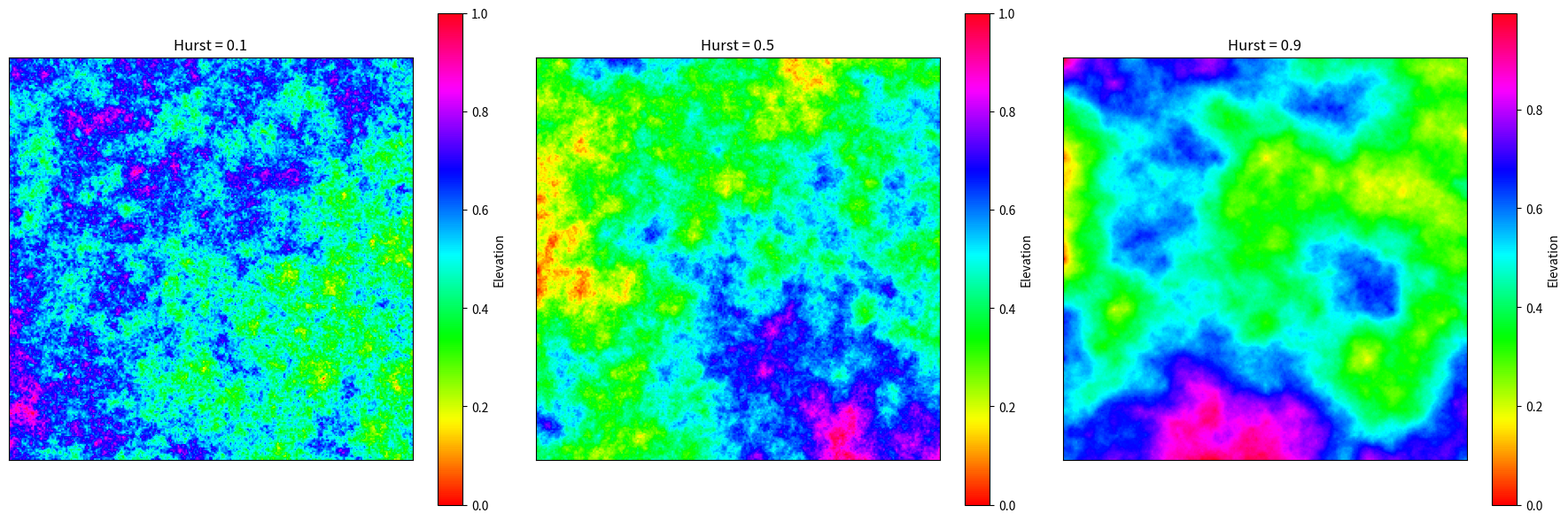

Python code for this plot:
import numpy as np
import matplotlib.pyplot as plt
from PIL import Image
import random


def generate_histogram(img, isNormalized=True, title='Histogram of Img', range=(0, 255)):
    '''
        Plots a histogram of the image
    '''
    if not isNormalized:
        normalized_img = normalize_img_to_0_255(img)
    else:
        normalized_img = img
    flattened_img = normalized_img.flatten()
    plt.hist(flattened_img, bins=256, range=range, color='blue', alpha=0.7)
    plt.xlabel('Value')
    plt.ylabel('Frequency')
    plt.title(title)

def normalize_img_to_0_255(img):
    '''
        Normalizes between 0 and 255
    '''
    img_norm = img - img.min()
    img_norm /= img_norm.max()
    img_norm *= 255
    return img_norm

def uniform_image(intensity=127, image_size=(256, 256)):
    return np.ones(image_size, dtype=np.int8)*intensity

def colored_noise(k, image_size=(256, 256)):

    # Uniform white noise
    white_noise = np.random.uniform(-0.5, 0.5, image_size)
    
    # Applies the Fourier transform and shifts low frequencies to the center
    y = np.fft.fftshift(np.fft.fft2(white_noise))

    ''' "matriz de frequência": 
    No caso 1-D, esta seria uma matriz das frequências reais que correspondem às amplitudes 
    dadas pela transformada. 
    No caso 2-D, esta é a distância do centro do nosso espaço de Fourier deslocado, 
    pois quanto mais longe vamos das bordas, maior será a frequência capturada naquele ponto'''
    _x, _y = np.mgrid[0:y.shape[0], 0:y.shape[1]]
    f = np.hypot(_x - y.shape[0] / 2, _y - y.shape[1] / 2)

    # ruido modificado
    y_2 = y / f**(k/2)

    colored_noise = np.nan_to_num(y_2, nan=0, posinf=0, neginf=0)


    # Retira o deslocamento e calcula a inversa da transformada 
    colored_noise = np.fft.ifft2(np.fft.ifftshift(colored_noise)).real

    
    # Normalize to [0, 1] range
    min_val = colored_noise.min()
    max_val = colored_noise.max()
    normalized_noise = (colored_noise - min_val) / (max_val - min_val)
    

    return colored_noise

def logistic_map(x0, r, num_iterations, image_size=(256, 256)):
    '''
        r in [0, 4]
        x0 in [0, 1]

        For  0 < 𝑟 < 1, the population will eventually die out, converging to 0.
        For  1 < 𝑟 < 3, the population will stabilize at a fixed point.
        For  3 < 𝑟 < 3.57, the system exhibits periodic behavior.
        For 𝑟 > 3.57, the system shows chaotic behavior, though there are some windows of periodicity.
    '''    
    width, height = image_size
    image = np.zeros(image_size)

    x = x0
    for i in range(num_iterations):
        x = r * x * (1 - x)

    for i in range(width):
        for j in range(height):
            x = r * x * (1 - x)
            image[i, j] = x

    return image

def henon_map(a, b, x0, y0, num_iterations, image_size=(256, 256)):
    """
    Generates a 2D array of Hénon map data.
    For values of a = 1.4 and b = 0.3 it presents chaotic behaviour

    Parameters:
    a (float): The fixed a value.
    b (float): The fixed b value.
    x0 (float): The initial x value.
    y0 (float): The initial y value.

    Returns:
    np.ndarray: A henon map image.
    """
    width, height = image_size
    image_y = np.zeros(image_size)
    image_x = np.zeros(image_size)

    x, y = x0, y0
    # Run through the initial iterations to reach long-term behavior
    for _ in range(num_iterations):
        x_next = 1 - a * x**2 + y
        y_next = b * x
        x, y = x_next, y_next

    for i in range(width):
        for j in range(height):
            x_next = 1 - a * x**2 + y
            y_next = b * x
            x, y = x_next, y_next
            image_y[i, j] = y
            image_x[i, j] = x

    return image_x, image_y

def noisy(noise_typ,image):
    if noise_typ == "gauss":
        row,col,ch= image.shape
        mean = 0
        var = 0.1
        sigma = var**0.5
        gauss = np.random.normal(mean,sigma,(row,col,ch))
        gauss = gauss.reshape(row,col,ch)
        noisy = image + gauss
        return noisy
    elif noise_typ == "s&p":
        row,col,ch = image.shape
        s_vs_p = 0.5
        amount = 0.004
        out = np.copy(image)
        # Salt mode
        num_salt = np.ceil(amount * image.size * s_vs_p)
        coords = [np.random.randint(0, i - 1, int(num_salt))
                for i in image.shape]
        out[coords] = 1

        # Pepper mode
        num_pepper = np.ceil(amount* image.size * (1. - s_vs_p))
        coords = [np.random.randint(0, i - 1, int(num_pepper))
                for i in image.shape]
        out[coords] = 0
        return out
    elif noise_typ == "poisson":
        vals = len(np.unique(image))
        vals = 2 ** np.ceil(np.log2(vals))
        noisy = np.random.poisson(image * vals) / float(vals)
        return noisy
    elif noise_typ =="speckle":
        row,col,ch = image.shape
        gauss = np.random.randn(row,col,ch)
        gauss = gauss.reshape(row,col,ch)        
        noisy = image + image * gauss
        return noisy
    
def salt_and_pepper(salt_prob=0.3, pepper_prob=0.3, image_size=(256, 256)):
    """
    Generates an image with salt and pepper noise.

    Parameters:
    height (int): Height of the image.
    width (int): Width of the image.
    salt_prob (float): Probability of a pixel being salt (white).
    pepper_prob (float): Probability of a pixel being pepper (black).

    Returns:
    np.ndarray: The generated salt and pepper image.
    """
    image = np.random.choice(
        [0, 255, 127],
        size=image_size,
        p=[pepper_prob, salt_prob, 1 - salt_prob - pepper_prob]
    ).astype(np.uint8)
    return image

def salt_and_pepper_noise(salt_prob=0.3, pepper_prob=0.3, image=np.ones((256, 256))):
    """
    Adds salt and pepper noise to an existing image using NumPy.

    Parameters:
    image (np.ndarray): Input image.
    salt_prob (float): Probability of a pixel being salt (white).
    pepper_prob (float): Probability of a pixel being pepper (black).

    Returns:
    np.ndarray: The image with salt and pepper noise added.
    """
    
    # Ensure the image is in the correct format (values between 0 and 255 for an 8-bit image)
    if image.dtype != np.uint8:
        image = (image * 255).astype(np.uint8)
    noisy_image = np.copy(image)

    # Salt noise
    num_salt = np.ceil(salt_prob * image.size).astype(int)
    salt_coords = [np.random.randint(0, i - 1, num_salt) for i in image.shape]
    noisy_image[tuple(salt_coords)] = 255
    
    # Pepper noise
    num_pepper = np.ceil(pepper_prob * image.size).astype(int)
    pepper_coords = [np.random.randint(0, i - 1, num_pepper) for i in image.shape]
    noisy_image[tuple(pepper_coords)] = 0

    return noisy_image


def salt_and_pepper_noise_v2(salt_prob=0.3, pepper_prob=0.3, image=np.ones((256, 256))):
    """
    Add salt and pepper noise to an image.
    
    Parameters:
    image (PIL.Image): Input image
    salt_prob (float): Probability of salt noise (white pixels), range [0, 1]
    pepper_prob (float): Probability of pepper noise (black pixels), range [0, 1]
    
    Returns:
    PIL.Image: Image with added salt and pepper noise
    """
    # Input validation
    if not 0 <= salt_prob <= 1 or not 0 <= pepper_prob <= 1:
        raise ValueError("Probabilities must be between 0 and 1")
    if salt_prob + pepper_prob > 1:
        raise ValueError("Sum of probabilities must not exceed 1")
    
    # Convert image to numpy array
    img_array = np.array(image)
    
    # Create copy of image
    noised_image = img_array.copy()
    
    # Generate random noise mask
    mask = np.random.random(img_array.shape[:2])
    
    # Add salt noise (white pixels)
    salt_mask = mask < salt_prob
    if len(img_array.shape) == 3:  # Color image
        for i in range(img_array.shape[2]):
            noised_image[salt_mask, i] = 255
    else:  # Grayscale image
        noised_image[salt_mask] = 255
    
    # Add pepper noise (black pixels)
    pepper_mask = (mask >= salt_prob) & (mask < salt_prob + pepper_prob)
    if len(img_array.shape) == 3:  # Color image
        for i in range(img_array.shape[2]):
            noised_image[pepper_mask, i] = 0
    else:  # Grayscale image
        noised_image[pepper_mask] = 0
    
    return noised_image

def gaussian_noise_gs(mean=0.0, sigma=20, image=np.ones((256, 256))):
    '''
    Args:
        mean (float): Mean of the Gaussian noise distribution (default 0)
        sigma (float): Standard deviation of the Gaussian noise distribution (default 20)
        image (numpy.ndarray): Input image (default is a 256x256 array of ones)
    
    Returns:
        numpy.ndarray: Noisy image with pixel values clipped to [0, 255]
    '''
    row,col= image.shape
    gauss = np.random.normal(mean,sigma,(row,col))
    gauss = gauss.reshape(row,col)
    noisy = image + gauss
    noisy_clipped = np.clip(noisy, 0, 255)
    return noisy_clipped

def add_gaussian_noise_giva(imagem, media=0, sigma=25, same_noise=False): #rui­do aditivo
    if same_noise:
        # Gera um rui­do para cada pixel em apenas 1 canal (dimensao: altura x largura)
        ruido_2d = np.random.normal(media, sigma, imagem.shape[:2])
        # Repete o rui­do para os 3 canais, garantindo que cada pixel tera o mesmo valor em R, G e B
        ruido = np.stack([ruido_2d]*3, axis=-1)
    else:
        # Gera rui­do independente para cada pixel em cada canal (dimensao: altura x largura x 3)
        ruido = np.random.normal(media, sigma, imagem.shape)
    
    # Adiciona o rui­do a imagem
    imagem_ruidosa = imagem + ruido
    
    # Garante que os valores dos pixels permanecam no intervalo [0, 255]
    imagem_ruidosa = np.clip(imagem_ruidosa, 0, 255)
    
    return imagem_ruidosa.astype(np.uint8)

def poisson_noise(image=np.ones((256, 256))):
    vals = len(np.unique(image))
    vals = 2 ** np.ceil(np.log2(vals))
    noisy = np.random.poisson(image * vals) / float(vals)
    return noisy

def periodic_noise(frequency_x, frequency_y, amplitude, image=np.ones((256, 256))):
    """
    Adds periodic sinusoidal noise to an existing image.

    Parameters:
    image (np.ndarray): Input image.
    frequency_x (float): Frequency of the sinusoidal noise along the x-axis.
    frequency_y (float): Frequency of the sinusoidal noise along the y-axis.
    amplitude (float): Amplitude of the noise.

    Returns:
    np.ndarray: The image with periodic noise added.
    """
    rows, cols = image.shape[:2]
    
    # Create the x and y coordinates
    x = np.arange(cols)
    y = np.arange(rows)
    X, Y = np.meshgrid(x, y)
    
    # Generate sinusoidal noise
    noise = amplitude * np.sin(2 * np.pi * (frequency_x * X / cols + frequency_y * Y / rows))
    
    # If the image is RGB, apply noise to each channel; if grayscale, apply directly
    if len(image.shape) == 3:  # RGB image
        noisy_image = np.copy(image).astype(float)
        for i in range(3):  # Apply the noise to each color channel
            noisy_image[:, :, i] += noise
    else:  # Grayscale image
        noisy_image = image.astype(float) + noise
    
    # Clip values to the valid range for an image (0 to 255)
    noisy_image = np.clip(noisy_image, 0, 255).astype(np.uint8)
    
    return noisy_image

def add_speckle_noise(image, intensity=0.5, mean=0, sigma=0.1):
    """
    Add speckle noise to an image.
    
    Speckle noise is a multiplicative noise that follows the equation:
    J = I + n*I = I(1 + n)
    where I is the input image and n is Gaussian noise with mean and sigma.
    
    Parameters:
    image (PIL.Image): Input image
    intensity (float): Noise intensity factor (0 to 1)
    mean (float): Mean of the Gaussian distribution
    sigma (float): Standard deviation of the Gaussian distribution
    
    Returns:
    PIL.Image: Image with added speckle noise
    """
    # Convert image to numpy array
    img_array = np.array(image).astype(float) / 255.0
    
    # Generate Gaussian noise
    noise = np.random.normal(mean, sigma, img_array.shape)
    
    # Apply speckle noise equation: I + n*I = I(1 + n)
    # Scale the noise by intensity factor
    noised_image = img_array + intensity * noise * img_array
    
    # Clip values to valid range [0, 1]
    noised_image = np.clip(noised_image, 0, 1)
    
    # Return the array
    return (noised_image * 255).astype(np.uint8)

def add_speckle_noise_v2(image, mean=0, sigma=10):
    """
    Add speckle noise to an image.
    
    Speckle noise is a multiplicative noise that follows the equation:
    J = I + n*I = I(1 + n)
    where I is the input image and n is Gaussian noise with mean and sigma.
    
    Parameters:
    image (numpy.ndarray(np.uint8)): Input image (Intensities in range [0, 255])
    mean (float): Mean of the Gaussian distribution
    sigma (float): Standard deviation of the Gaussian distribution
    
    Returns:
    numpy.ndarray(np.uint8): Image with added speckle noise
    """

    # Check if input is a numpy array
    if not isinstance(image, np.ndarray):
        raise TypeError("Input must be a numpy array")
    
    # Check if dtype is uint8
    if image.dtype != np.uint8:
        raise ValueError("Image must be of dtype uint8")
    
    # Check if pixel values are in range [0, 255]
    if image.min() < 0 or image.max() > 255:
        raise ValueError("Pixel values must be in the range [0, 255]")
    # extracts shape
    row,col= image.shape
    # generates gaussian values
    gauss = np.random.normal(mean,sigma,(row,col))
    # makes sure the shape of the values match the image
    gauss = gauss.reshape(row,col)
    # generates noised image
    noisy = image + image * gauss
    # clips noised image to values [0, 255]
    noisy_clipped = np.clip(noisy, 0, 255).astype(np.uint8)
    return noisy_clipped

def speckle_noise_gs(image=np.ones((256, 256))):
    row,col = image.shape
    gauss = np.random.randn(row,col)
    gauss = gauss.reshape(row,col)        
    noisy = image + image * gauss
    return noisy

def fractal_surface(image_size=(256, 256), roughness=0.5, iterations=7):
    """
    Generate a fractal surface using the 2D midpoint displacement algorithm.
    
    Parameters:
    width (int): Width of the output image
    height (int): Height of the output image
    roughness (float): Controls the roughness of the fractal (0.0 to 1.0)
    iterations (int): Number of iterations to perform
    
    Returns:
    numpy.ndarray: 2D array representing the fractal surface
    """
    # Size should be 2^n + 1
    (width, height) = image_size
    size = max(width, height)
    n = int(np.ceil(np.log2(size - 1)))
    size = 2**n + 1
    
    # Initialize grid with zeros
    grid = np.zeros((size, size))
    
    # Set the four corners to random initial values
    grid[0, 0] = random.random()
    grid[0, size-1] = random.random()
    grid[size-1, 0] = random.random()
    grid[size-1, size-1] = random.random()
    
    # Apply the midpoint displacement algorithm
    step = size - 1
    scale = 1.0 * roughness
    
    while step > 1:
        half_step = step // 2
        
        # Diamond step
        for y in range(half_step, size, step):
            for x in range(half_step, size, step):
                avg = (grid[y-half_step, x-half_step] +  # top-left
                       grid[y-half_step, x+half_step] +  # top-right
                       grid[y+half_step, x-half_step] +  # bottom-left
                       grid[y+half_step, x+half_step]) / 4.0  # bottom-right
                
                grid[y, x] = avg + (random.random() * 2 - 1) * scale
        
        # Square step
        for y in range(0, size, half_step):
            for x in range((y + half_step) % step, size, step):
                total = 0
                count = 0
                
                # Check the four adjacent cells
                if y >= half_step:  # top
                    total += grid[y-half_step, x]
                    count += 1
                if y + half_step < size:  # bottom
                    total += grid[y+half_step, x]
                    count += 1
                if x >= half_step:  # left
                    total += grid[y, x-half_step]
                    count += 1
                if x + half_step < size:  # right
                    total += grid[y, x+half_step]
                    count += 1
                
                avg = total / count
                grid[y, x] = avg + (random.random() * 2 - 1) * scale
        
        step = half_step
        scale *= roughness
    
    # Crop to requested dimensions
    return grid[:height, :width]

def fractal_surface_hurst(image_size=(256, 256), hurst=0.7, delta0=1.0, iterations=None):
    """
    Generate a fractal surface using the random midpoint displacement algorithm with Hurst exponent.
    Source: Ribeiro HV, Zunino L, Lenzi EK, Santoro PA, Mendes RS
            (2012) Complexity-Entropy Causality Plane as a Complexity
            Measure for Two-Dimensional Patterns. PLoS ONE 7(8): e40689.
            https://doi.org/10.1371/journal.pone.0040689
    
    Parameters:
    image_size (tuple): Width and height of the output image
    hurst (float): Hurst exponent controlling the fractal dimension (0.0 to 1.0)
                  Higher values create smoother surfaces
    delta0 (float): Initial standard deviation for the random displacement
    iterations (int): Number of iterations to perform (if None, calculated from size)
    
    Returns:
    numpy.ndarray: 2D array representing the fractal surface
    """
    # Size should be 2^k + 1
    (width, height) = image_size
    size = max(width, height)
    
    # Calculate k based on size or use provided iterations
    if iterations is None:
        k = int(np.ceil(np.log2(size - 1)))
    else:
        k = iterations
    
    size = 2**k + 1
    
    # Fractal dimension D = 3 - h, where h is the Hurst exponent
    h = hurst
    D = 3 - h
    
    # Initialize grid with zeros
    grid = np.zeros((size, size))
    
    # Set the four corners to random initial values
    grid[0, 0] = np.random.normal(0, delta0)
    grid[0, size-1] = np.random.normal(0, delta0)
    grid[size-1, 0] = np.random.normal(0, delta0)
    grid[size-1, size-1] = np.random.normal(0, delta0)
    
    # Apply the midpoint displacement algorithm with Hurst exponent
    delta = delta0
    
    for i in range(k):
        step = 2**(k-i)
        half_step = step // 2
        
        # Diamond step: add midpoints of squares
        for y in range(0, size-1, step):
            for x in range(0, size-1, step):
                # Calculate midpoint coordinates
                mid_y = y + half_step
                mid_x = x + half_step
                
                if mid_y < size and mid_x < size:
                    # Average of the four corners
                    avg = (grid[y, x] +               # top-left
                           grid[y, x+step] +          # top-right
                           grid[y+step, x] +          # bottom-left
                           grid[y+step, x+step]) / 4  # bottom-right
                    
                    # Displace by Gaussian random value with current delta
                    grid[mid_y, mid_x] = avg + np.random.normal(0, delta)
        
        # Square step: add midpoints of edges
        for y in range(0, size, half_step):
            for x in range(0, size, half_step):
                # Skip already calculated points
                if (y % step == 0 and x % step == 0) or (y % step == half_step and x % step == half_step):
                    continue
                
                count = 0
                total = 0
                
                # Check the four adjacent points (in a square pattern)
                if y >= half_step:  # top
                    total += grid[y-half_step, x]
                    count += 1
                if y + half_step < size:  # bottom
                    total += grid[y+half_step, x]
                    count += 1
                if x >= half_step:  # left
                    total += grid[y, x-half_step]
                    count += 1
                if x + half_step < size:  # right
                    total += grid[y, x+half_step]
                    count += 1
                
                if count > 0:
                    avg = total / count
                    grid[y, x] = avg + np.random.normal(0, delta)
        
        # Update delta based on Hurst exponent: δₖ = δ₀·2^(-k·h)
        delta = delta0 * (2 ** (-(i+1) * h))
    
    # Normalize values to 0-1 range for easier visualization
    grid = (grid - grid.min()) / (grid.max() - grid.min())
    
    # Crop to requested dimensions
    return grid[:height, :width]


if __name__ == '__main__':
    try:
        # Generate fractal surfaces with different Hurst exponents
        hurst_values = [0.1, 0.5, 0.9]
        surfaces = []

        # Generate the three surfaces
        for h in hurst_values:
            surfaces.append(fractal_surface_hurst((256, 256), h))

        # Create a figure with three subplots side by side
        fig, axs = plt.subplots(1, 3, figsize=(18, 6))

        # Plot each surface in its own subplot
        for i, (h, surface) in enumerate(zip(hurst_values, surfaces)):
            im = axs[i].imshow(surface, cmap='hsv')
            axs[i].set_title(f'Hurst = {h}')
            plt.colorbar(im, ax=axs[i], label='Elevation')
            axs[i].set_xticks([])
            axs[i].set_yticks([])
            print(surface.shape)
            print(surface.min(), surface.max())

        plt.tight_layout()
      
        # plt.figure(figsize=(10, 8))
        # plt.imshow(surface, cmap='hsv')
        # plt.colorbar(label='Elevation')
        plt.show()
    except Exception as e:
        print("An exception occurred:\n\t\t{}".format(str(e)))
